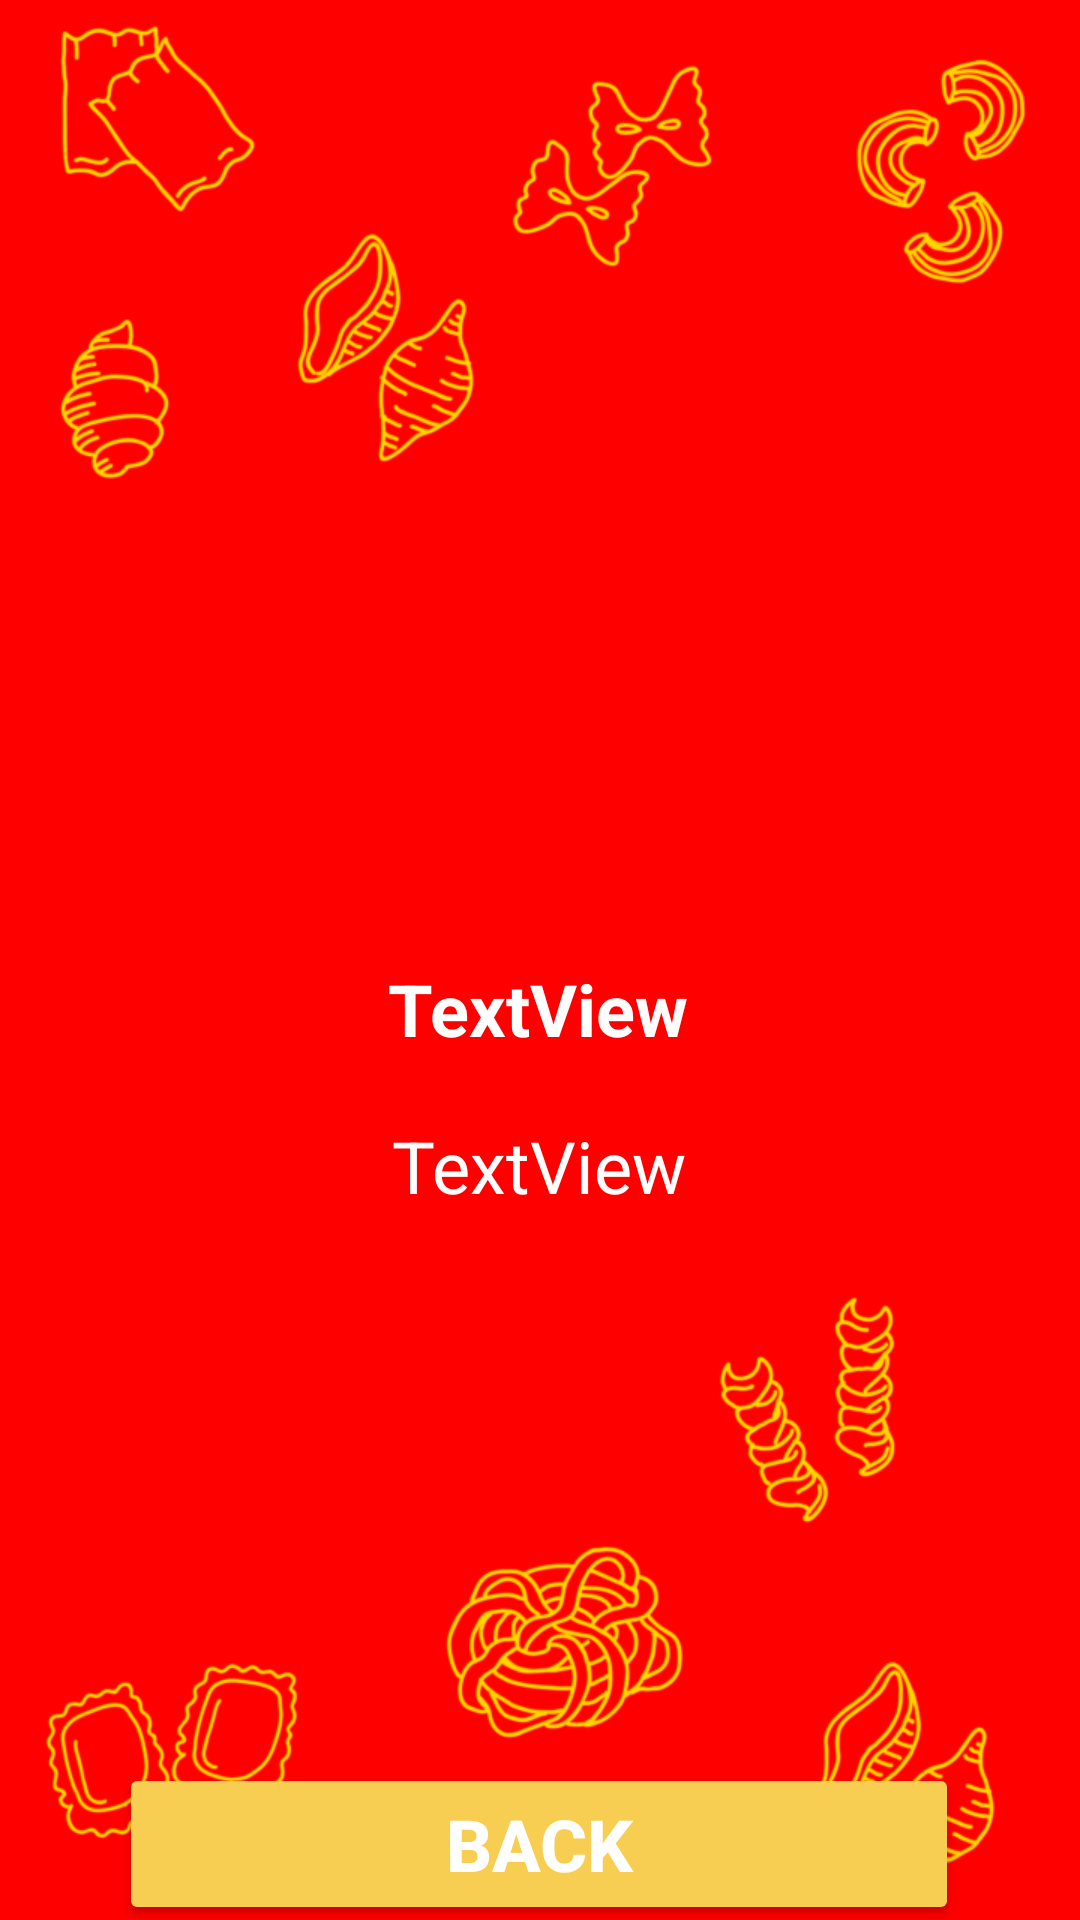

Here is an Android app screen rendered from its layout file. Give the layout XML and the strings, colors and styles it references.
<!-- AndroidManifest.xml: application theme Theme.Cemil -->
<!-- res/layout/detailproduk.xml -->
<?xml version="1.0" encoding="utf-8"?>
<androidx.constraintlayout.widget.ConstraintLayout xmlns:android="http://schemas.android.com/apk/res/android"
    xmlns:app="http://schemas.android.com/apk/res-auto"
    xmlns:tools="http://schemas.android.com/tools"
    android:layout_width="match_parent"
    android:layout_height="match_parent"
    tools:context=".detailprodukActivity"
    android:background="@drawable/backmaroni">

    <ImageView
        android:id="@+id/imgpoto"
        android:layout_width="match_parent"
        android:layout_height="300dp"
        android:layout_marginTop="4dp"
        app:layout_constraintEnd_toEndOf="parent"
        app:layout_constraintHorizontal_bias="0.0"
        app:layout_constraintStart_toStartOf="parent"
        app:layout_constraintTop_toTopOf="parent"
        tools:srcCompat="@tools:sample/avatars" />

    <TextView
        android:id="@+id/txtjudul"
        android:layout_width="wrap_content"
        android:layout_height="wrap_content"
        android:layout_marginTop="16dp"
        android:text="TextView"
        android:textColor="@color/white"
        android:textSize="24dp"
        android:textStyle="bold"
        app:layout_constraintEnd_toEndOf="parent"
        app:layout_constraintHorizontal_bias="0.498"
        app:layout_constraintStart_toStartOf="parent"
        app:layout_constraintTop_toBottomOf="@+id/imgpoto" />

    <TextView
        android:id="@+id/txtdetail"
        android:layout_width="wrap_content"
        android:layout_height="wrap_content"
        android:layout_marginTop="20dp"
        android:gravity="center"
        android:text="TextView"
        android:textColor="#FFFFFF"
        android:textSize="24dp"
        app:layout_constraintEnd_toEndOf="parent"
        app:layout_constraintHorizontal_bias="0.498"
        app:layout_constraintStart_toStartOf="parent"
        app:layout_constraintTop_toBottomOf="@+id/txtjudul" />

    <Button
        android:id="@+id/btnbc"
        android:layout_width="280dp"
        android:layout_height="54dp"
        android:layout_marginTop="184dp"
        android:backgroundTint="#F7CE51"
        android:gravity="center"
        android:text="BACK"
        android:textColor="#FFFFFF"
        android:textSize="24sp"
        android:textStyle="bold"
        app:layout_constraintBottom_toBottomOf="parent"
        app:layout_constraintEnd_toEndOf="parent"
        app:layout_constraintHorizontal_bias="0.496"
        app:layout_constraintStart_toStartOf="parent"
        app:layout_constraintTop_toBottomOf="@+id/txtdetail"
        app:layout_constraintVertical_bias="0.376" />
</androidx.constraintlayout.widget.ConstraintLayout>
<!-- resources referenced by this layout -->
<resources>
  <!-- drawable backmaroni: png bitmap (drawable, 122061 bytes) -->
  <style name="Theme.Cemil" parent="Base.Theme.Cemil" />
  <style name="Base.Theme.Cemil" parent="Theme.Material3.DayNight.NoActionBar">
          
          
      </style>
  <!-- not gathered from this repository: default colours our renderer supplied (Android Studio template values) -->
  <color name="white">#FFFFFFFF</color>
</resources>
